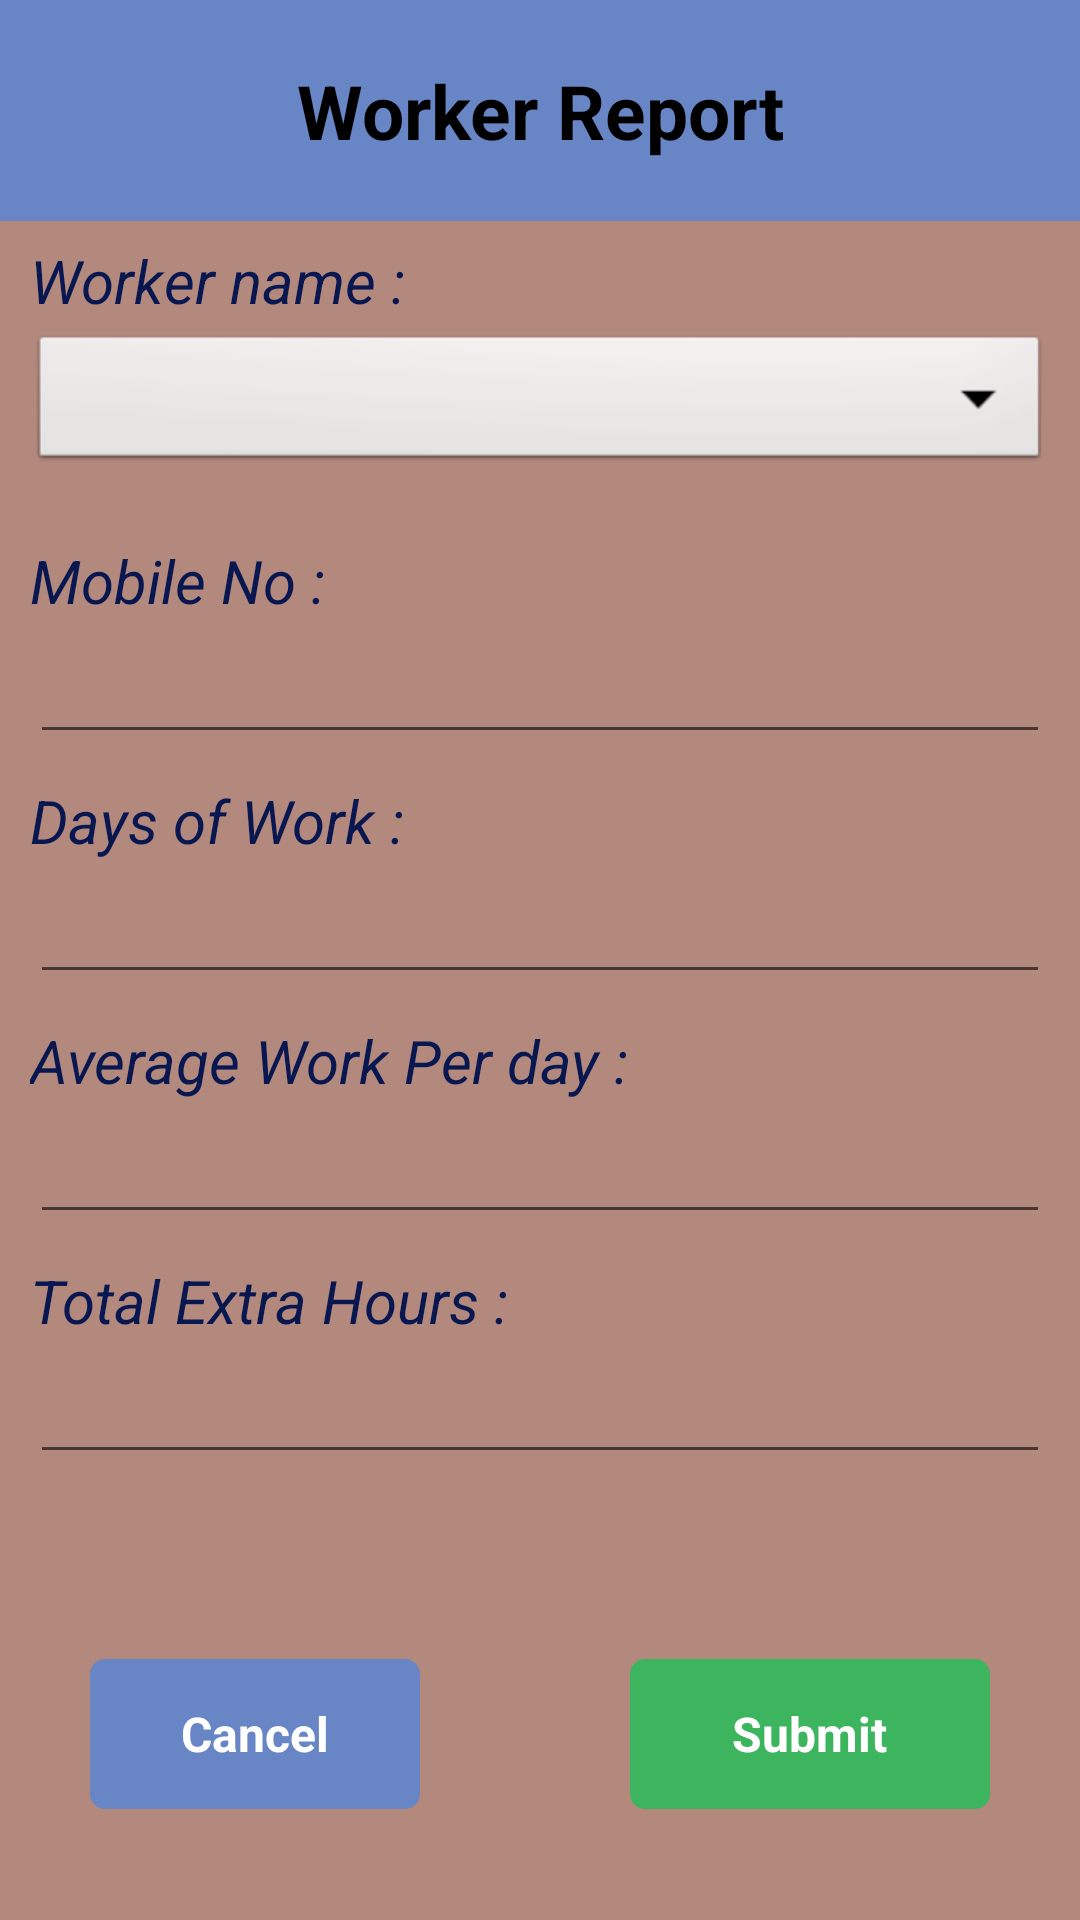

Write the Android layout XML for this screen, with the resource values it uses.
<!-- AndroidManifest.xml: application theme Theme.KarmBhog -->
<!-- res/layout/activity_report.xml -->
<?xml version="1.0" encoding="utf-8"?>
<RelativeLayout xmlns:android="http://schemas.android.com/apk/res/android"
    xmlns:app="http://schemas.android.com/apk/res-auto"
    xmlns:tools="http://schemas.android.com/tools"
    android:layout_width="match_parent"
    android:layout_height="match_parent"
    android:background="#b3887d"
    tools:context=".Report">


    <TextView
        android:id="@+id/mainHeader"
        android:layout_width="match_parent"
        android:layout_height="wrap_content"
        android:text="Worker Report"
        android:textSize="25sp"
        android:background="#6886c5"
        android:paddingTop="20dp"
        android:paddingBottom="20dp"
        android:textAlignment="center"
        android:textStyle="bold"
        android:textColor="#000000"
        />

    <TextView
        android:id="@+id/workerName"
        android:layout_width="match_parent"
        android:layout_height="wrap_content"
        android:text="Worker name : "
        android:textSize="20sp"
        android:layout_marginLeft="10dp"
        android:layout_marginTop="80dp"
        android:textStyle="italic"
        android:textColor="#08174f"
        />
    <Spinner
        android:id="@+id/workerNameSpinner"
        android:layout_width="match_parent"
        android:layout_height="wrap_content"
        android:layout_marginTop="110dp"
        android:layout_marginLeft="10dp"
        android:layout_marginRight="10dp"
        android:spinnerMode="dropdown"
        android:background="@android:drawable/btn_dropdown"
        />
    <TextView
        android:id="@+id/mobNo"
        android:layout_width="match_parent"
        android:layout_height="wrap_content"
        android:text="Mobile No : "
        android:textSize="20sp"
        android:layout_marginLeft="10dp"
        android:layout_marginTop="180dp"
        android:textStyle="italic"
        android:textColor="#08174f"
        />
    <EditText
        android:id="@+id/mobNoETxt"
        android:layout_width="match_parent"
        android:layout_height="wrap_content"
        android:layout_marginTop="210dp"
        android:layout_marginLeft="10dp"
        android:layout_marginRight="10dp"
        />

    <TextView
        android:id="@+id/days"
        android:layout_width="match_parent"
        android:layout_height="wrap_content"
        android:text="Days of Work : "
        android:textSize="20sp"
        android:layout_marginLeft="10dp"
        android:layout_marginTop="260dp"
        android:textStyle="italic"
        android:textColor="#08174f"
        />
    <EditText
        android:id="@+id/daysETxt"
        android:layout_width="match_parent"
        android:layout_height="wrap_content"
        android:layout_marginTop="290dp"
        android:layout_marginLeft="10dp"
        android:layout_marginRight="10dp"
        />
    <TextView
        android:id="@+id/avgWorkPerDay"
        android:layout_width="match_parent"
        android:layout_height="wrap_content"
        android:text="Average Work Per day : "
        android:textSize="20sp"
        android:layout_marginLeft="10dp"
        android:layout_marginTop="340dp"
        android:textStyle="italic"
        android:textColor="#08174f"
        />
    <EditText
        android:id="@+id/avgWorkPerDayETxt"
        android:layout_width="match_parent"
        android:layout_height="wrap_content"
        android:layout_marginTop="370dp"
        android:layout_marginLeft="10dp"
        android:layout_marginRight="10dp"
        />



    <TextView
        android:id="@+id/extraHours"
        android:layout_width="match_parent"
        android:layout_height="wrap_content"
        android:text="Total Extra Hours : "
        android:textSize="20sp"
        android:layout_marginLeft="10dp"
        android:layout_marginTop="420dp"
        android:textStyle="italic"
        android:textColor="#08174f"
        />
    <EditText
        android:id="@+id/extraHoursETxt"
        android:layout_width="match_parent"
        android:layout_height="wrap_content"
        android:layout_marginTop="450dp"
        android:layout_marginLeft="10dp"
        android:layout_marginRight="10dp"
        />

    <LinearLayout
        android:id="@+id/errorDetails"
        android:layout_width="match_parent"
        android:layout_height="wrap_content"
        android:layout_below="@+id/extraHoursETxt"
        android:gravity="center"
        app:layout_constraintVertical_bias="1.0">

        <TextView
            android:id="@+id/errorTxt"
            android:layout_width="wrap_content"
            android:layout_height="wrap_content"
            android:layout_marginLeft="20dp"
            android:layout_marginTop="20dp"
            android:layout_marginRight="20dp"
            android:layout_marginBottom="20dp"
            android:text="***"
            android:textColor="@android:color/holo_red_dark"
            android:textSize="16sp"
            android:visibility="invisible" />
    </LinearLayout>

    <RelativeLayout
        android:id="@+id/sub"
        android:layout_below="@+id/errorDetails"
        android:layout_width="match_parent"
        android:layout_height="50dp"
        android:layout_marginLeft="210dp"
        android:layout_marginRight="30dp"
        android:background="@drawable/button_design2">

        <TextView
            android:layout_width="wrap_content"
            android:layout_height="wrap_content"
            android:layout_centerInParent="true"
            android:layout_marginStart="8dp"
            android:text="Submit"
            android:textColor="@color/white"
            android:textSize="16sp"
            android:textStyle="bold"/>
    </RelativeLayout>

    <RelativeLayout
        android:id="@+id/cancel"
        android:layout_below="@+id/errorDetails"
        android:layout_width="match_parent"
        android:layout_height="50dp"
        android:layout_marginLeft="30dp"
        android:layout_marginRight="220dp"
        android:background="@drawable/button_design">

        <TextView
            android:layout_width="wrap_content"
            android:layout_height="wrap_content"
            android:layout_centerInParent="true"
            android:layout_marginStart="8dp"
            android:text="Cancel"
            android:textColor="@color/white"
            android:textSize="16sp"
            android:textStyle="bold" />
    </RelativeLayout>

</RelativeLayout>
<!-- resources referenced by this layout -->
<resources>
  <color name="white">#FFFFFFFF</color>
  <!-- drawable button_design (drawable) -->
  <?xml version="1.0" encoding="utf-8"?>
  <shape xmlns:android="http://schemas.android.com/apk/res/android">
          <solid android:color="#6886c5" />
          <corners android:radius="5dp" />
  </shape>
  <!-- drawable button_design2 (drawable) -->
  <?xml version="1.0" encoding="utf-8"?>
  <shape xmlns:android="http://schemas.android.com/apk/res/android">
      <solid android:color="#3CB55E" />
      <corners android:radius="5dp" />
  </shape>
  <style name="Theme.KarmBhog" parent="Theme.MaterialComponents.DayNight.DarkActionBar">
          
          <item name="colorPrimary">@color/purple_500</item>
          <item name="colorPrimaryVariant">@color/purple_700</item>
          <item name="colorOnPrimary">@color/white</item>
          
          <item name="colorSecondary">@color/green_200</item>
          <item name="colorSecondaryVariant">@color/blue_700</item>
          <item name="colorOnSecondary">@color/black</item>
          
          <item name="android:statusBarColor">?attr/colorPrimaryVariant</item>
          
      </style>
  <color name="purple_500">#003CEE</color>
  <color name="purple_700">#FF3700B3</color>
  <color name="green_200">#49CA5E</color>
  <color name="blue_700">#1B77C8</color>
  <color name="black">#FF000000</color>
</resources>
